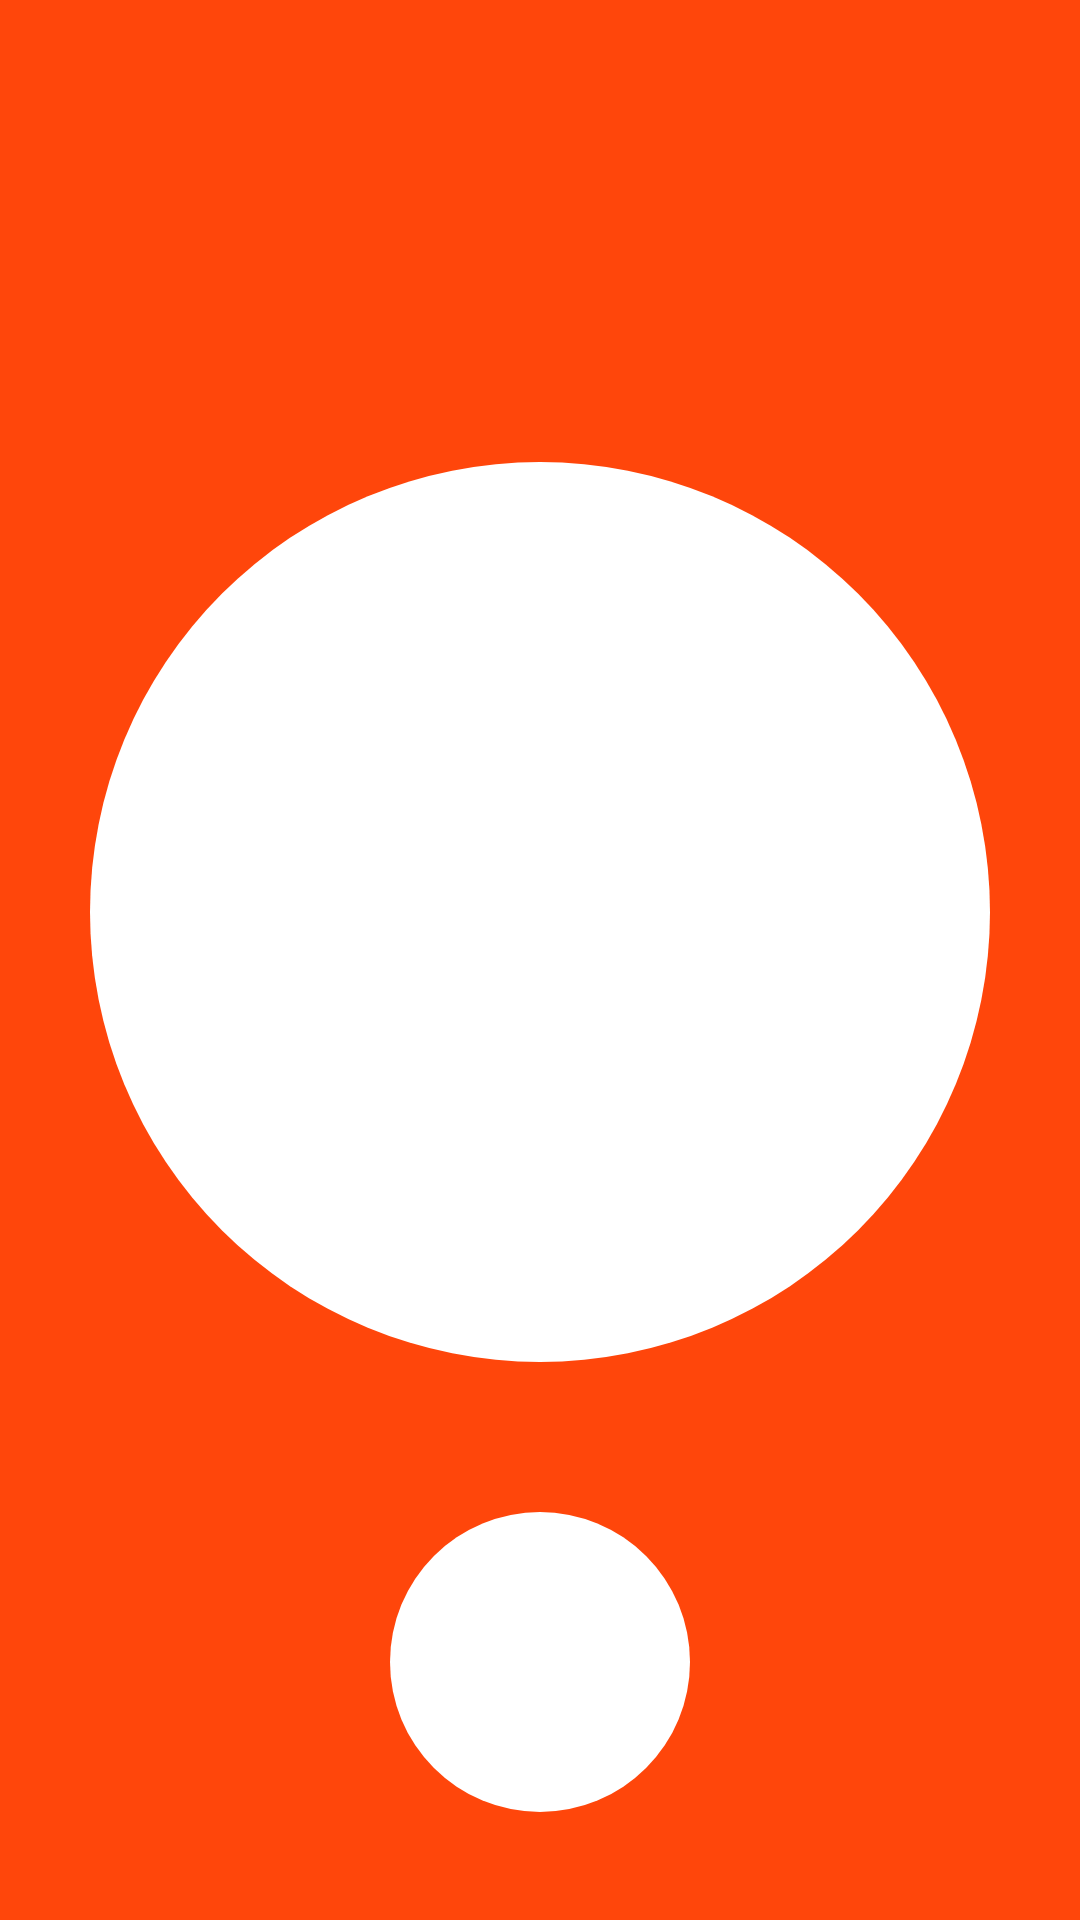

Write the Android layout XML for this screen, with the resource values it uses.
<!-- AndroidManifest.xml: application theme AppTheme -->
<!-- res/layout/activity_logo_inicial_prod.xml -->
<?xml version="1.0" encoding="utf-8"?>
<androidx.constraintlayout.widget.ConstraintLayout xmlns:android="http://schemas.android.com/apk/res/android"
    xmlns:app="http://schemas.android.com/apk/res-auto"
    xmlns:tools="http://schemas.android.com/tools"
    android:layout_width="match_parent"
    android:layout_height="match_parent"
    android:background="@color/colorPrimary"

    tools:context=".safebywolf.Activity.LogoInicial">

    <LinearLayout
        android:layout_width="match_parent"
        android:layout_height="match_parent"
        android:gravity="center_vertical|center_horizontal"
        app:layout_constraintBottom_toBottomOf="parent"
        app:layout_constraintEnd_toEndOf="parent"
        app:layout_constraintStart_toStartOf="parent"
        app:layout_constraintTop_toTopOf="parent"
        android:orientation="vertical"
        android:weightSum="3">

        <androidx.constraintlayout.widget.ConstraintLayout
            android:layout_width="match_parent"
            android:layout_height="match_parent">

            <LinearLayout
                android:id="@+id/linearLayout7"
                android:layout_width="300dp"
                android:layout_height="300dp"
                android:layout_marginBottom="32dp"
                android:background="@drawable/circle"
                android:gravity="center_horizontal|center_vertical"
                android:orientation="vertical"
                app:layout_constraintBottom_toBottomOf="parent"
                app:layout_constraintEnd_toEndOf="parent"
                app:layout_constraintStart_toStartOf="parent"
                app:layout_constraintTop_toTopOf="parent">

                <ImageView
                    android:id="@+id/imageViewFotoPerfil"
                    android:layout_width="300dp"
                    android:layout_height="300dp"
                    android:paddingTop="60dp"
                    android:paddingBottom="40dp"
                    app:srcCompat="@drawable/logo_app" />
            </LinearLayout>

            <LinearLayout
                android:layout_width="match_parent"
                android:layout_height="wrap_content"
                android:gravity="center_horizontal"
                android:orientation="vertical"
                android:layout_marginTop="24dp"
                app:layout_constraintBottom_toBottomOf="parent"
                app:layout_constraintEnd_toEndOf="parent"
                app:layout_constraintStart_toStartOf="parent"
                app:layout_constraintTop_toBottomOf="@+id/linearLayout7"
                android:layout_marginBottom="10dp">

                
                <ImageView
                    android:visibility="visible"
                    android:id="@+id/logo_AACH"
                    android:layout_width="100dp"
                    android:layout_height="100dp"
                    android:background="@drawable/circle"
                    android:padding="20dp"
                    app:srcCompat="@drawable/aachlogo" />
                
                <LinearLayout
                    android:id="@+id/linearLayoutDescarga"
                    android:layout_width="match_parent"
                    android:layout_height="match_parent"
                    android:gravity="center"
                    android:orientation="vertical"
                    android:padding="30dp"
                    android:visibility="gone">

                    <TextView
                        android:id="@+id/textViewVersionNueva"
                        android:layout_width="match_parent"
                        android:layout_height="wrap_content"
                        android:layout_marginBottom="20sp"
                        android:gravity="center"
                        android:text="v1.0"
                        android:textSize="18sp"
                        android:textColor="@color/white"
                        android:visibility="visible" />


                    <LinearLayout
                        android:layout_width="match_parent"
                        android:layout_height="match_parent"
                        android:layout_weight="1"
                        android:orientation="horizontal"
                        android:weightSum="3">

                        <Button
                            android:id="@+id/buttonDescargar"
                            style="@style/Widget.AppCompat.Button.Colored"
                            android:layout_width="match_parent"
                            android:layout_height="65dp"
                            android:layout_marginBottom="13dp"
                            android:background="@color/white"
                            android:textColor="@color/colorPrimary"
                            android:fontFamily="@font/montserrat_semi_bold"
                            android:text="Descargar"
                            android:textStyle="bold"  />

                        <LinearLayout
                            android:layout_width="match_parent"
                            android:layout_height="match_parent"
                            android:layout_weight="1"
                            android:orientation="vertical"></LinearLayout>
                    </LinearLayout>

                </LinearLayout>
            </LinearLayout>



        </androidx.constraintlayout.widget.ConstraintLayout>

    </LinearLayout>
</androidx.constraintlayout.widget.ConstraintLayout>
<!-- resources referenced by this layout -->
<resources>
  <color name="colorPrimary">#FF460B</color>
  <color name="white">#FFFFFF</color>
  <!-- drawable aachlogo: png bitmap (drawable, 21121 bytes) -->
  <!-- drawable circle (drawable) -->
  <shape xmlns:android="http://schemas.android.com/apk/res/android"
      android:shape="rectangle">
      <corners
          android:radius="10000dp" />
      <solid android:color="@color/activityBackground"/>
  
      <size
          android:width="500dp"
          android:height="500dp"/>
  </shape>
  <!-- drawable logo_app: png bitmap (drawable-v24, 19229 bytes) -->
  <style name="AppTheme" parent="Theme.AppCompat.Light.DarkActionBar">
          
          <item name="colorPrimary">@color/colorPrimary</item>
          <item name="colorPrimaryDark">@color/colorPrimaryDark</item>
          <item name="colorAccent">@color/colorAccent</item>
          <item name="android:windowBackground">@color/activityBackground</item>
          <item name="android:colorBackground">@color/activityBackground</item>
      </style>
  <color name="activityBackground">#FFFFFF</color>
  <color name="colorPrimaryDark">#FF270B</color>
  <color name="colorAccent">#C8FF270B</color>
</resources>
